4-way image classification set "train_test_dataset_own_4x" from GitHub (PawanSinghKoranga/MTP_3rd_semester_22CS60R25); label vocabulary: mild demented, moderate demented, non demented, very mild demented.

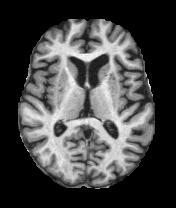
Label: mild demented

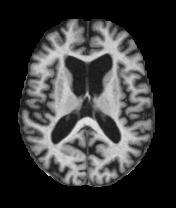
Label: moderate demented

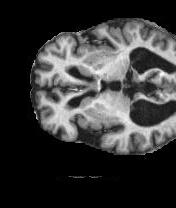
Label: very mild demented

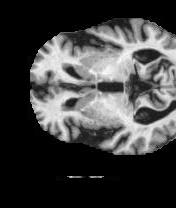
Label: non demented

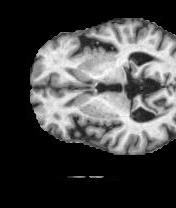
Label: mild demented

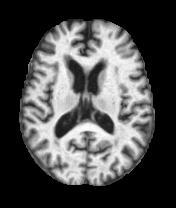
Label: moderate demented
